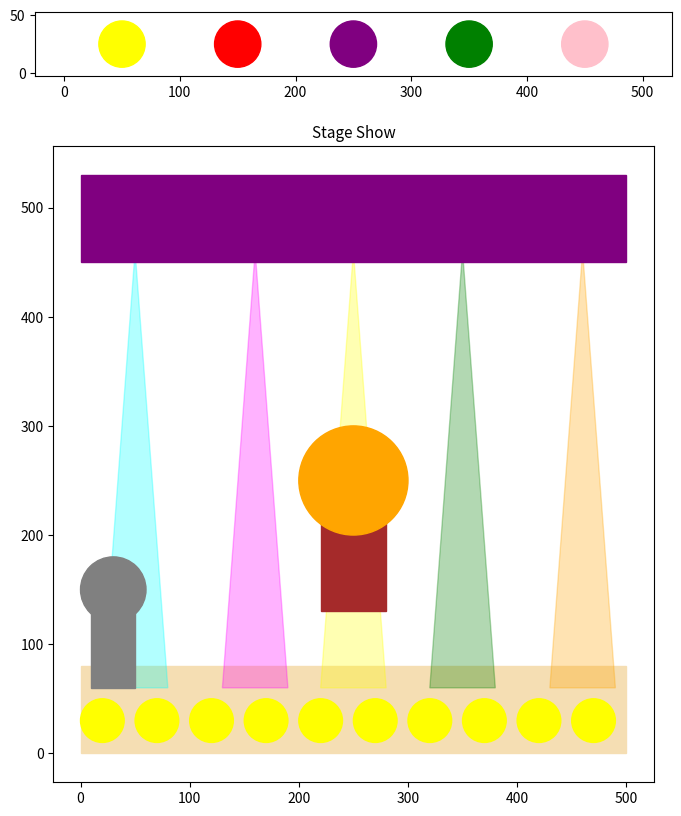

Recreate this plot in Python.


import matplotlib.pyplot as plt
import numpy as np




def main():

    fig, (top, bottom) = plt.subplots(2, 1, gridspec_kw={'height_ratios': [1, 10]}, figsize=(10, 10))
    #Lights  
    # Adds light on top of the stage
    top.set_aspect("equal")
    top.fill([0, 500, 500, 0], [0, 0, 50, 50], color="white")
    light1 = plt.Circle((50, 25), 20, color="yellow")
    top.add_patch(light1)
    light2 = plt.Circle((150, 25), 20, color="red")
    top.add_patch(light2)
    light3 = plt.Circle((250, 25), 20, color="purple")
    top.add_patch(light3)
    light4 = plt.Circle((350, 25), 20, color="green")
    top.add_patch(light4)
    light5 = plt.Circle((450, 25), 20, color="pink")
    top.add_patch(light5)

    # Add corresponding reflection of stage lights
    blinking_polygon1 = plt.Polygon(np.array([[20, 60], [50, 460], [80, 60]]), color="cyan", alpha=0.3, zorder=10)
    bottom.add_patch(blinking_polygon1)
    blinking_polygon2 = plt.Polygon(np.array([[130, 60], [160, 460], [190, 60]]), color="magenta", alpha=0.3, zorder=10)
    bottom.add_patch(blinking_polygon2)
    blinking_polygon3 = plt.Polygon(np.array([[220, 60], [250, 460], [280, 60]]), color="yellow", alpha=0.3, zorder=10)
    bottom.add_patch(blinking_polygon3)
    blinking_polygon4 = plt.Polygon(np.array([[320, 60], [350, 460], [380, 60]]), color="green", alpha=0.3, zorder=10)
    bottom.add_patch(blinking_polygon4)
    blinking_polygon5 = plt.Polygon(np.array([[430, 60], [460, 460], [490, 60]]), color="orange", alpha=0.3, zorder=10)
    bottom.add_patch(blinking_polygon5)

    bottom.set_aspect("equal")
    bottom.fill([0, 500, 500, 0], [0, 0, 500, 500], color="white")





    
    #PROPS
    # starting code to make Props and bands, I think object on the middle would act as person standing. I will make a stage too, and add some audience objects,,letss see
    # lets start with making a stage

    stage =  bottom.fill([0, 500, 500, 0], [0, 0, 80, 80], color="wheat")

    #stage is working, now for props i think lets add an object on stage
    #this is visualising smoke machine i guess
    rectangle = plt.Rectangle((10, 60), 40, 100, color="gray", zorder=10)
    bottom.add_patch(rectangle)

    circle1 = plt.Circle((30, 150), 30, color="gray", zorder=10)
    bottom.add_patch(circle1)


    # add another object visualising a person in the middle
    rectangle = plt.Rectangle((220, 130), 60, 100, color="brown", zorder=10)
    bottom.add_patch(rectangle)
    circle2 = plt.Circle((250, 250), 50, color="orange", zorder=10)
    bottom.add_patch(circle2)

     # i think lets add another rectangle to make it visualise as a curtain on top of the stage
    rectangle = plt.Rectangle((0, 450), 500, 80, color="Purple", zorder=10)
    bottom.add_patch(rectangle)

    #lets add circle visualizing audience on the stage

    for h in range(10):
        circle = plt.Circle((20 + h * 50, 30), 20, color="yellow", zorder=10)
        bottom.add_patch(circle)



    plt.title("Stage Show", fontsize="11")
    plt.savefig("Stage Show"+ '.png')
    

    plt.show()


if __name__ == "__main__":
    main()
